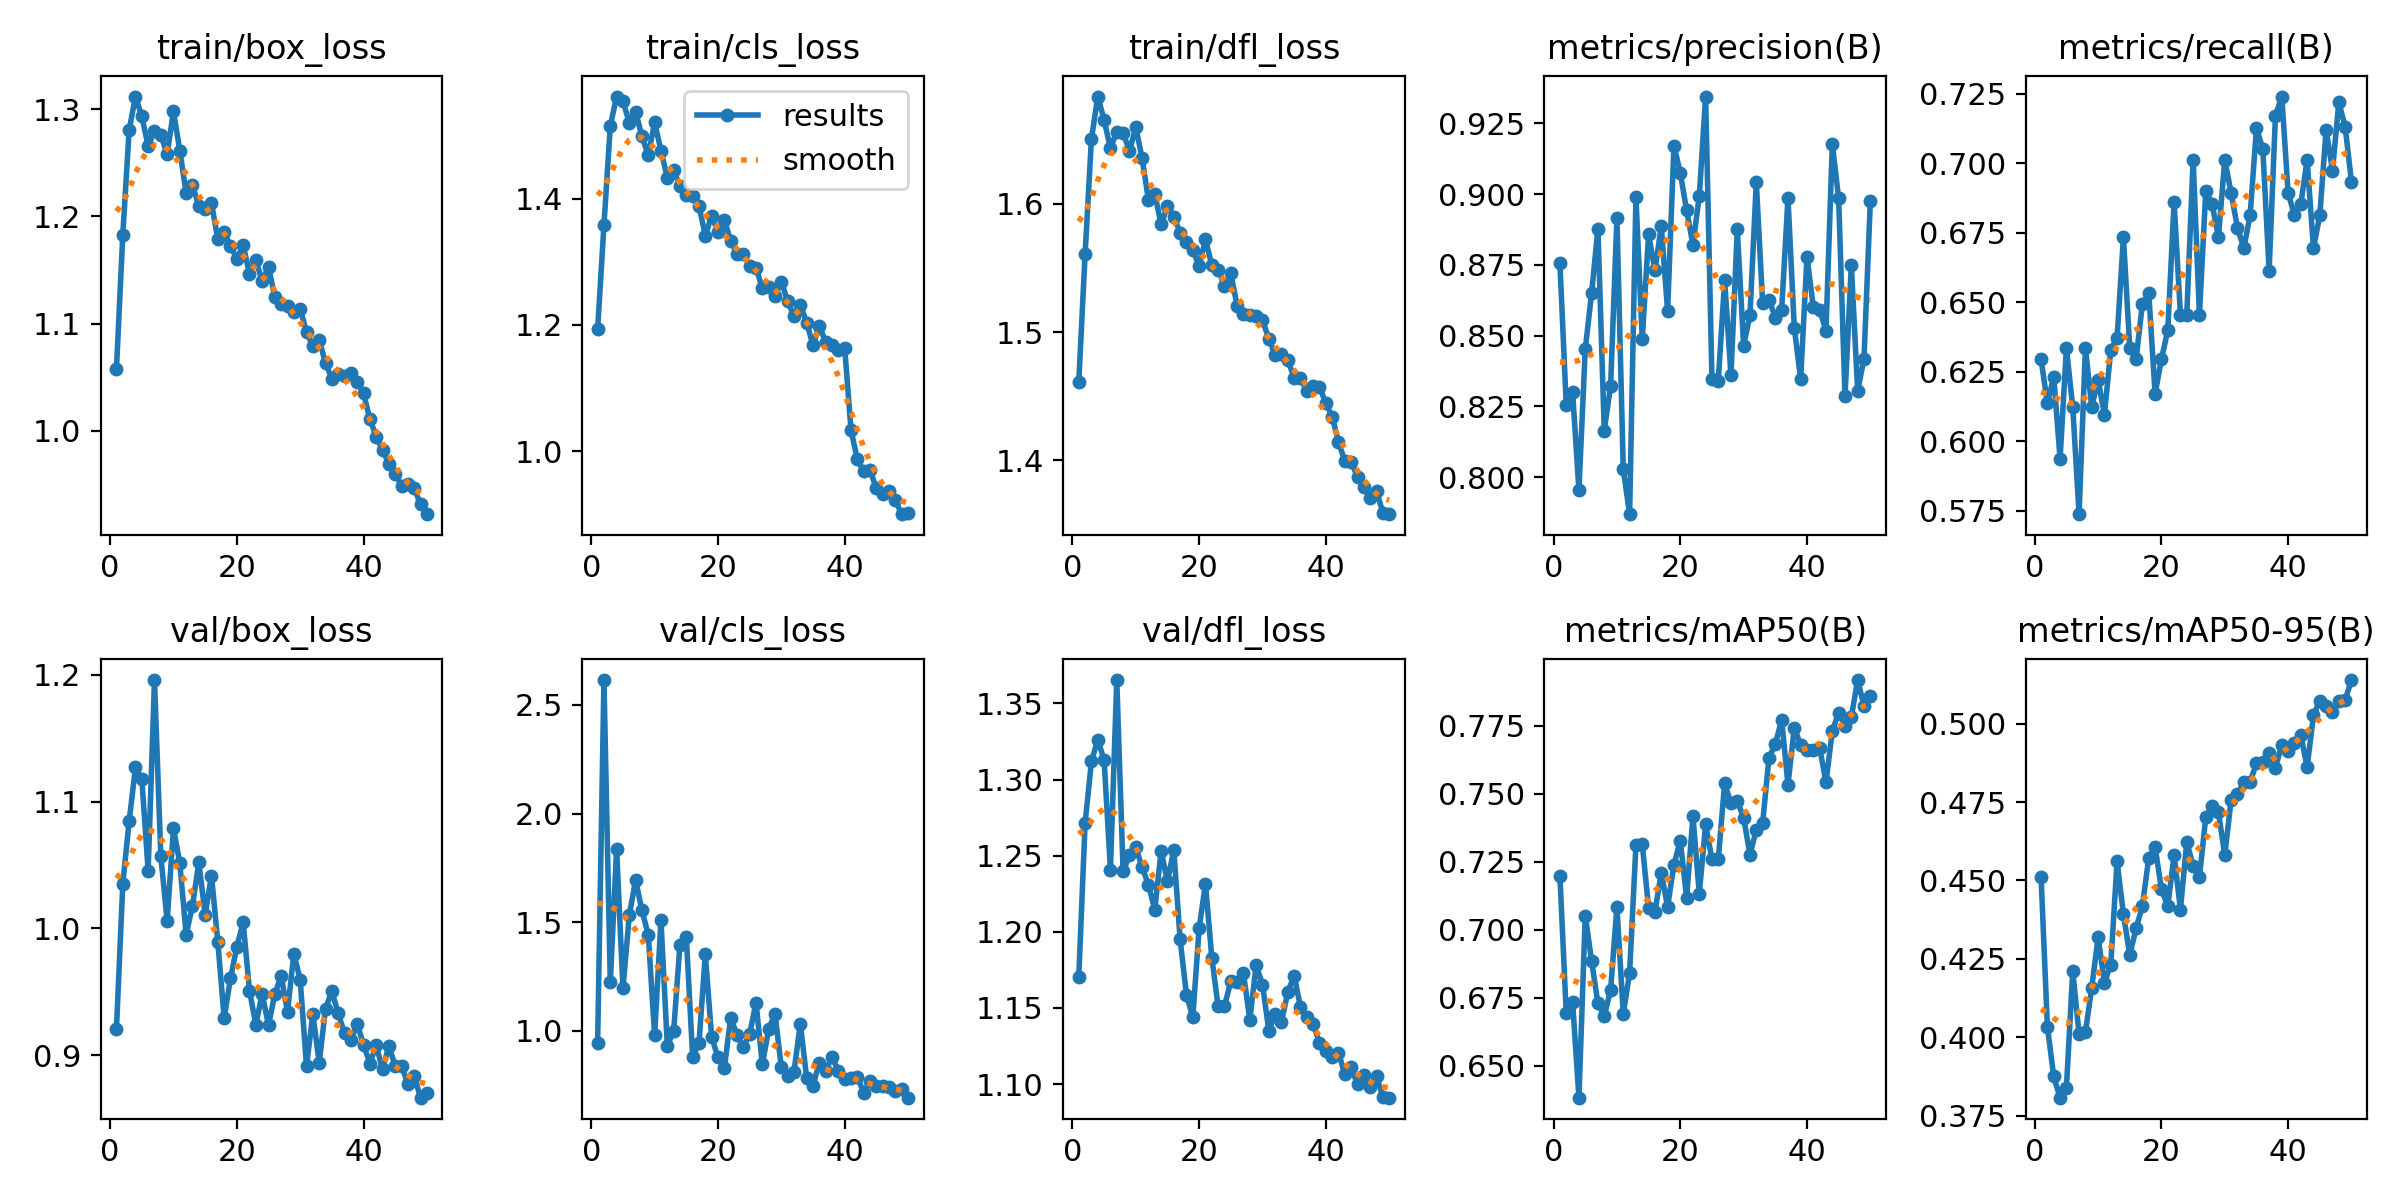

The file beside this chart, header and first rows:
epoch, train/box_loss, train/cls_loss, train/dfl_loss, metrics/precision(B), metrics/recall(B), metrics/mAP50(B), metrics/mAP50-95(B), val/box_loss, val/cls_loss, val/dfl_loss, lr/pg0, lr/pg1, lr/pg2
1, 1.058, 1.193, 1.461, 0.8756, 0.6295, 0.7197, 0.4511, 0.9209, 0.9426, 1.17, 0.000665, 0.000665, 0.000665
2, 1.183, 1.358, 1.561, 0.8254, 0.6136, 0.6693, 0.4033, 1.035, 2.614, 1.271, 0.001305, 0.001305, 0.001305
3, 1.28, 1.515, 1.651, 0.8302, 0.6232, 0.6736, 0.3875, 1.085, 1.223, 1.312, 0.001919, 0.001919, 0.001919
4, 1.312, 1.562, 1.684, 0.7954, 0.5936, 0.6383, 0.3807, 1.127, 1.838, 1.326, 0.001881, 0.001881, 0.001881
5, 1.294, 1.555, 1.665, 0.8452, 0.6335, 0.7052, 0.3839, 1.118, 1.195, 1.313, 0.001881, 0.001881, 0.001881
6, 1.266, 1.52, 1.643, 0.8649, 0.6123, 0.6885, 0.4211, 1.046, 1.532, 1.241, 0.001842, 0.001842, 0.001842
7, 1.28, 1.538, 1.656, 0.8878, 0.5737, 0.673, 0.4009, 1.196, 1.694, 1.365, 0.001802, 0.001802, 0.001802
8, 1.276, 1.499, 1.655, 0.8164, 0.6335, 0.6682, 0.4016, 1.057, 1.554, 1.24, 0.001762, 0.001762, 0.001762
9, 1.258, 1.469, 1.641, 0.8321, 0.6123, 0.6778, 0.4159, 1.006, 1.442, 1.25, 0.001723, 0.001723, 0.001723
10, 1.298, 1.521, 1.66, 0.8915, 0.622, 0.7085, 0.4319, 1.079, 0.9794, 1.255, 0.001683, 0.001683, 0.001683
11, 1.262, 1.476, 1.635, 0.8029, 0.6096, 0.669, 0.4175, 1.052, 1.509, 1.242, 0.001644, 0.001644, 0.001644
12, 1.222, 1.433, 1.603, 0.7869, 0.6327, 0.6841, 0.4231, 0.9951, 0.932, 1.231, 0.001604, 0.001604, 0.001604
13, 1.229, 1.445, 1.608, 0.8988, 0.6372, 0.731, 0.4561, 1.018, 0.9987, 1.215, 0.001564, 0.001564, 0.001564
14, 1.21, 1.42, 1.584, 0.8488, 0.6733, 0.7315, 0.4393, 1.052, 1.397, 1.253, 0.001525, 0.001525, 0.001525
15, 1.207, 1.406, 1.598, 0.8857, 0.6335, 0.7078, 0.4262, 1.011, 1.432, 1.233, 0.001485, 0.001485, 0.001485
16, 1.212, 1.405, 1.59, 0.873, 0.6295, 0.7067, 0.4347, 1.042, 0.8819, 1.254, 0.001446, 0.001446, 0.001446
17, 1.179, 1.389, 1.577, 0.8887, 0.6494, 0.7208, 0.4419, 0.9892, 0.9428, 1.195, 0.001406, 0.001406, 0.001406
18, 1.186, 1.341, 1.57, 0.8586, 0.6533, 0.7085, 0.4573, 0.9294, 1.353, 1.159, 0.001366, 0.001366, 0.001366
19, 1.172, 1.373, 1.564, 0.9171, 0.617, 0.7239, 0.4607, 0.9606, 0.9712, 1.144, 0.001327, 0.001327, 0.001327
20, 1.161, 1.347, 1.552, 0.9075, 0.6295, 0.7327, 0.4472, 0.9855, 0.8781, 1.202, 0.001287, 0.001287, 0.001287
21, 1.173, 1.367, 1.572, 0.8942, 0.6398, 0.7117, 0.4418, 1.005, 0.8277, 1.231, 0.001248, 0.001248, 0.001248
22, 1.146, 1.333, 1.552, 0.8821, 0.6859, 0.7417, 0.458, 0.9507, 1.06, 1.183, 0.001208, 0.001208, 0.001208
23, 1.159, 1.312, 1.549, 0.8992, 0.6454, 0.7133, 0.4407, 0.9241, 0.9827, 1.151, 0.001168, 0.001168, 0.001168
24, 1.14, 1.313, 1.536, 0.9344, 0.6454, 0.7387, 0.4623, 0.9484, 0.9245, 1.151, 0.001129, 0.001129, 0.001129
25, 1.153, 1.294, 1.546, 0.8345, 0.7012, 0.7259, 0.4547, 0.9235, 0.9852, 1.167, 0.001089, 0.001089, 0.001089
26, 1.125, 1.291, 1.52, 0.8341, 0.6454, 0.7259, 0.4511, 0.9484, 1.13, 1.167, 0.00105, 0.00105, 0.00105
27, 1.119, 1.258, 1.514, 0.8695, 0.69, 0.7538, 0.4702, 0.9626, 0.8466, 1.173, 0.00101, 0.00101, 0.00101
28, 1.116, 1.261, 1.514, 0.836, 0.6853, 0.7466, 0.4738, 0.9343, 1.008, 1.142, 0.0009704, 0.0009704, 0.0009704
29, 1.11, 1.246, 1.512, 0.8875, 0.6733, 0.7474, 0.4718, 0.9801, 1.08, 1.178, 0.0009308, 0.0009308, 0.0009308
30, 1.114, 1.268, 1.509, 0.8465, 0.7012, 0.7412, 0.4581, 0.9596, 0.8322, 1.165, 0.0008912, 0.0008912, 0.0008912
31, 1.092, 1.238, 1.495, 0.8573, 0.6892, 0.7276, 0.4757, 0.8913, 0.7923, 1.135, 0.0008516, 0.0008516, 0.0008516
32, 1.079, 1.214, 1.482, 0.9042, 0.6768, 0.7367, 0.4775, 0.9325, 0.8122, 1.146, 0.000812, 0.000812, 0.000812
33, 1.085, 1.232, 1.483, 0.8615, 0.6693, 0.7391, 0.4814, 0.8939, 1.033, 1.141, 0.0007724, 0.0007724, 0.0007724
34, 1.063, 1.203, 1.478, 0.8627, 0.6813, 0.7632, 0.4814, 0.9366, 0.7829, 1.16, 0.0007328, 0.0007328, 0.0007328
35, 1.049, 1.167, 1.464, 0.8563, 0.7125, 0.7683, 0.4874, 0.9506, 0.7487, 1.171, 0.0006932, 0.0006932, 0.0006932
36, 1.053, 1.199, 1.464, 0.859, 0.7052, 0.7772, 0.4879, 0.9329, 0.8535, 1.151, 0.0006536, 0.0006536, 0.0006536
37, 1.051, 1.172, 1.454, 0.8985, 0.6613, 0.7533, 0.4905, 0.9173, 0.8152, 1.144, 0.000614, 0.000614, 0.000614
38, 1.054, 1.168, 1.458, 0.8527, 0.7171, 0.7742, 0.4859, 0.9119, 0.8814, 1.139, 0.0005744, 0.0005744, 0.0005744
39, 1.046, 1.16, 1.457, 0.8346, 0.7239, 0.768, 0.4933, 0.9245, 0.8154, 1.127, 0.0005348, 0.0005348, 0.0005348
40, 1.035, 1.163, 1.444, 0.8777, 0.6892, 0.7662, 0.4912, 0.9083, 0.7783, 1.122, 0.0004952, 0.0004952, 0.0004952
41, 1.011, 1.033, 1.434, 0.8601, 0.6813, 0.7659, 0.4937, 0.8933, 0.7824, 1.118, 0.0004556, 0.0004556, 0.0004556
42, 0.9946, 0.9867, 1.414, 0.8591, 0.6853, 0.7669, 0.4963, 0.9077, 0.7866, 1.121, 0.000416, 0.000416, 0.000416
43, 0.9821, 0.9681, 1.399, 0.8518, 0.7012, 0.7542, 0.4861, 0.8889, 0.7167, 1.107, 0.0003764, 0.0003764, 0.0003764
44, 0.9692, 0.9695, 1.399, 0.9176, 0.6693, 0.773, 0.5027, 0.9072, 0.7697, 1.111, 0.0003368, 0.0003368, 0.0003368
45, 0.96, 0.9409, 1.387, 0.8984, 0.6813, 0.7797, 0.5073, 0.8916, 0.7468, 1.1, 0.0002972, 0.0002972, 0.0002972
46, 0.9488, 0.9321, 1.379, 0.8285, 0.7121, 0.7748, 0.5058, 0.8916, 0.7478, 1.106, 0.0002576, 0.0002576, 0.0002576
47, 0.9501, 0.9361, 1.371, 0.875, 0.6973, 0.7781, 0.5037, 0.8773, 0.744, 1.098, 0.000218, 0.000218, 0.000218
48, 0.9465, 0.9218, 1.376, 0.8304, 0.7218, 0.7918, 0.5071, 0.8835, 0.7213, 1.105, 0.0001784, 0.0001784, 0.0001784
49, 0.9313, 0.8999, 1.359, 0.8419, 0.7131, 0.7823, 0.5076, 0.8664, 0.7341, 1.092, 0.0001388, 0.0001388, 0.0001388
50, 0.9222, 0.9012, 1.358, 0.8974, 0.6932, 0.7858, 0.5139, 0.8702, 0.6929, 1.091, 9.92e-05, 9.92e-05, 9.92e-05
